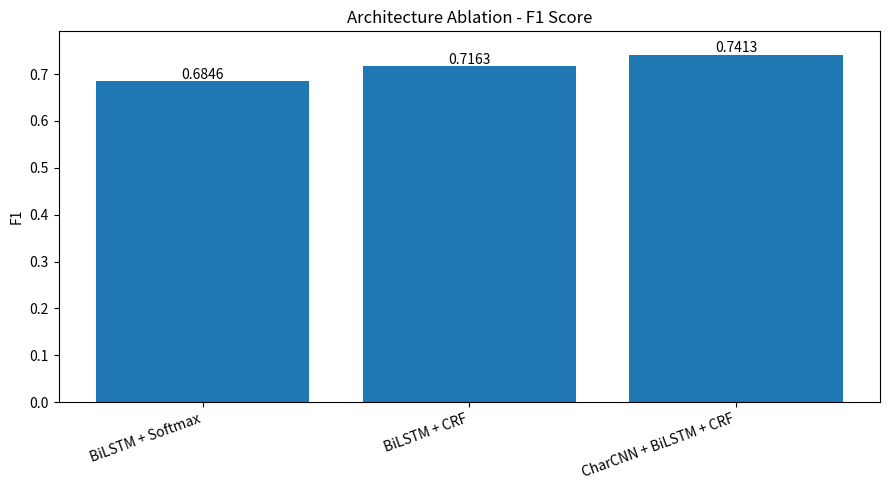
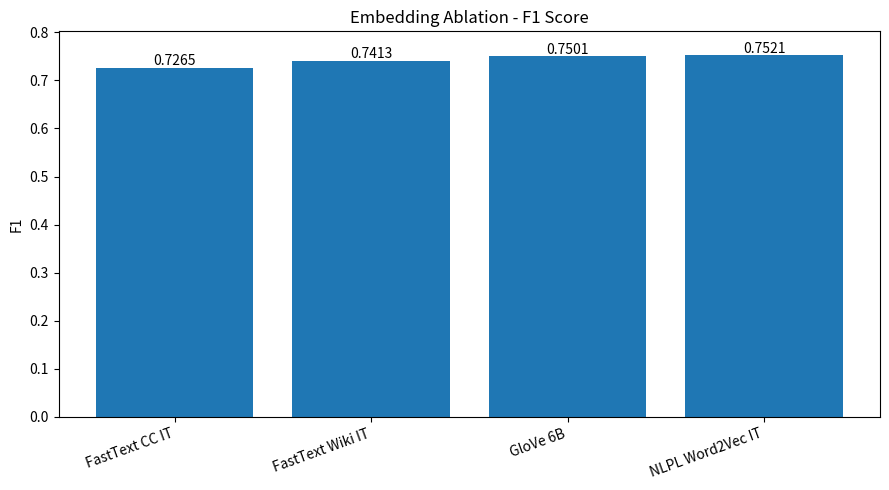
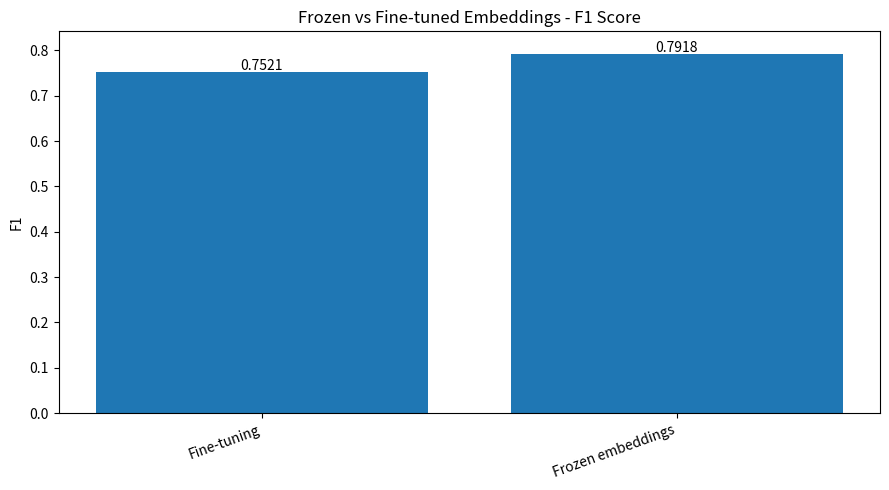
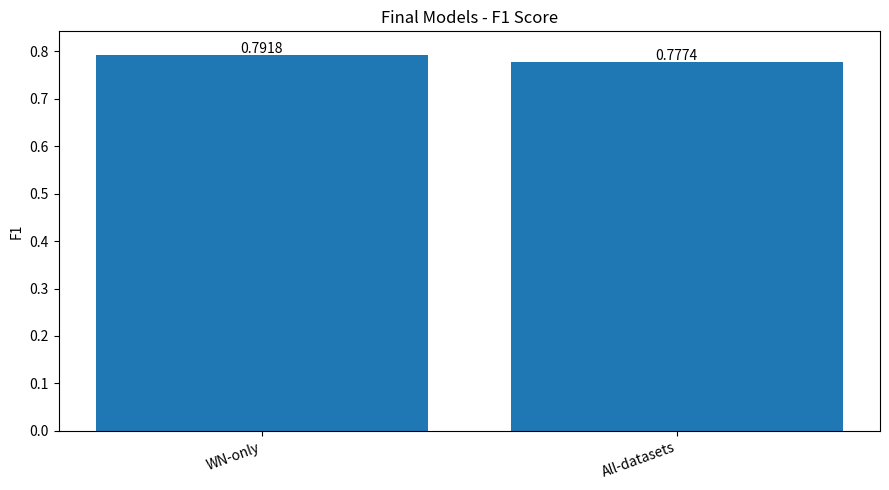
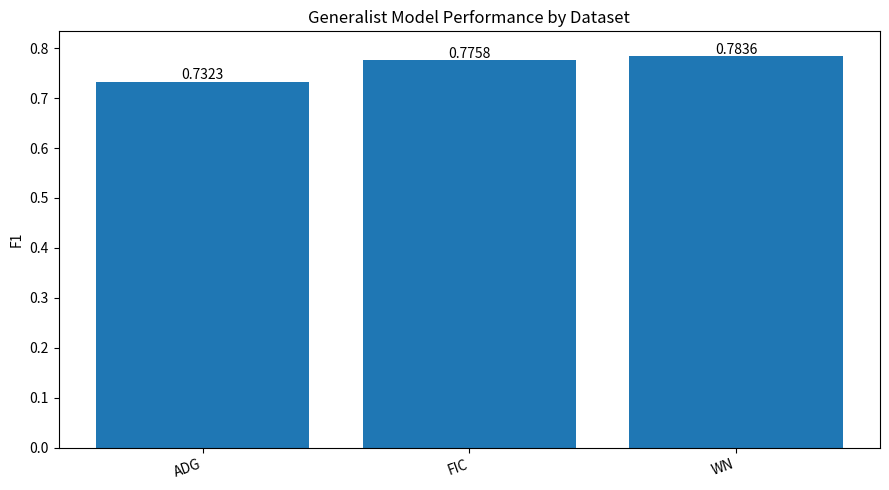

Write Python code to recreate these figures, in order.
from pathlib import Path

import pandas as pd
import matplotlib.pyplot as plt


OUTPUT_DIR = Path("outputs/analysis/figures")
OUTPUT_DIR.mkdir(parents=True, exist_ok=True)


def save_barplot(df: pd.DataFrame, x: str, y: str, title: str, filename: str):
    fig, ax = plt.subplots(figsize=(9, 5))

    ax.bar(df[x], df[y])
    ax.set_title(title)
    ax.set_ylabel(y)
    ax.set_ylim(0, max(df[y]) + 0.05)

    for i, value in enumerate(df[y]):
        ax.text(i, value + 0.005, f"{value:.4f}", ha="center")

    plt.xticks(rotation=20, ha="right")
    fig.tight_layout()

    path = OUTPUT_DIR / filename
    fig.savefig(path, dpi=200)
    plt.close(fig)

    print(f"Saved: {path}")


def main():
    # 1. Ablazione architettura
    architecture = pd.DataFrame(
        {
            "Model": [
                "BiLSTM + Softmax",
                "BiLSTM + CRF",
                "CharCNN + BiLSTM + CRF",
            ],
            "F1": [0.6846, 0.7163, 0.7413],
        }
    )

    save_barplot(
        architecture,
        x="Model",
        y="F1",
        title="Architecture Ablation - F1 Score",
        filename="architecture_ablation.png",
    )

    # 2. Ablazione embedding
    embeddings = pd.DataFrame(
        {
            "Embedding": [
                "FastText CC IT",
                "FastText Wiki IT",
                "GloVe 6B",
                "NLPL Word2Vec IT",
            ],
            "F1": [0.7265, 0.7413, 0.7501, 0.7521],
        }
    )

    save_barplot(
        embeddings,
        x="Embedding",
        y="F1",
        title="Embedding Ablation - F1 Score",
        filename="embedding_ablation.png",
    )

    # 3. Freeze vs fine-tuning
    freeze = pd.DataFrame(
        {
            "Setup": [
                "Fine-tuning",
                "Frozen embeddings",
            ],
            "F1": [0.7521, 0.7918],
        }
    )

    save_barplot(
        freeze,
        x="Setup",
        y="F1",
        title="Frozen vs Fine-tuned Embeddings - F1 Score",
        filename="freeze_vs_finetune.png",
    )

    # 4. Modelli finali
    final_models = pd.DataFrame(
        {
            "Model": [
                "WN-only",
                "All-datasets",
            ],
            "F1": [0.7918, 0.7774],
        }
    )

    save_barplot(
        final_models,
        x="Model",
        y="F1",
        title="Final Models - F1 Score",
        filename="final_models.png",
    )

    # 5. Generalista per dataset
    by_dataset = pd.DataFrame(
        {
            "Dataset": [
                "ADG",
                "FIC",
                "WN",
            ],
            "F1": [0.7323, 0.7758, 0.7836],
        }
    )

    save_barplot(
        by_dataset,
        x="Dataset",
        y="F1",
        title="Generalist Model Performance by Dataset",
        filename="generalist_by_dataset.png",
    )


if __name__ == "__main__":
    main()
